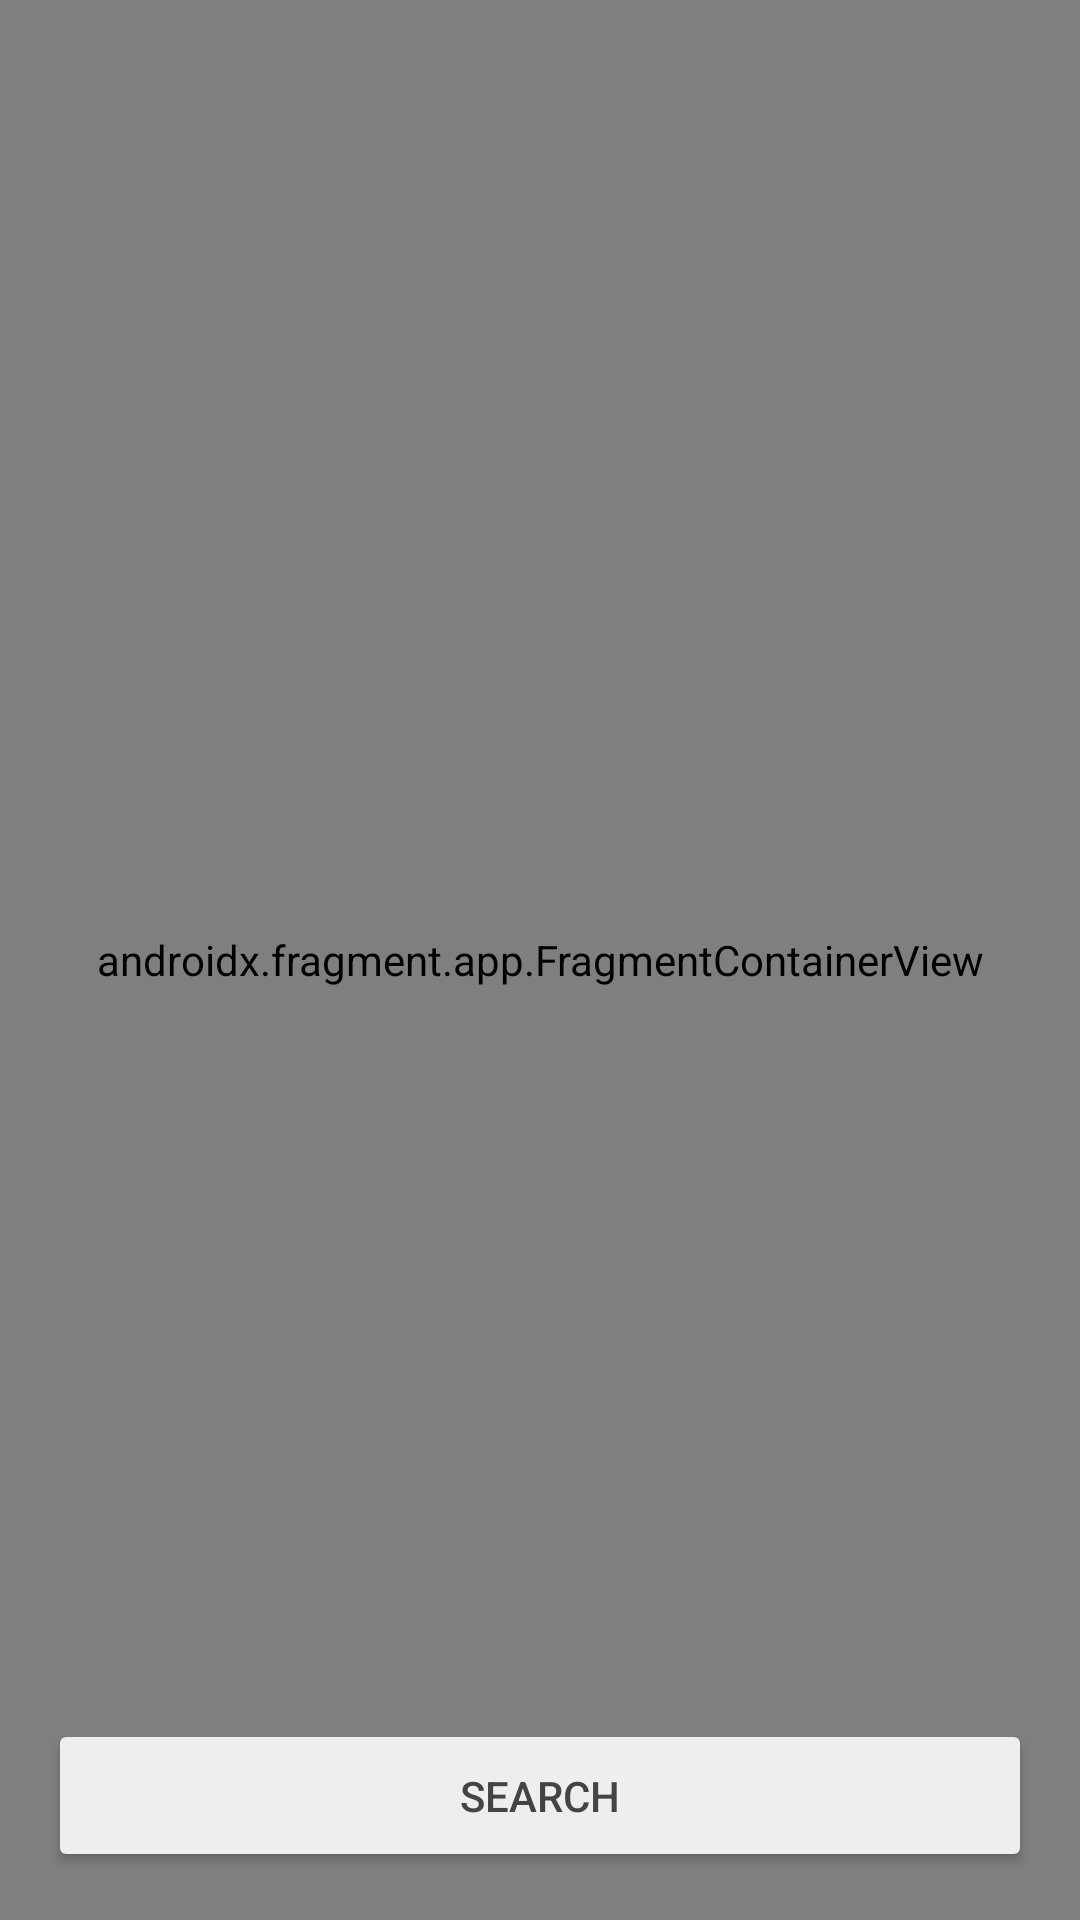

Layout XML and referenced resources for this Android screen:
<!-- AndroidManifest.xml: application theme Theme.DonkeyChallenge -->
<!-- res/layout/fragment_map.xml -->
<?xml version="1.0" encoding="utf-8"?>
<FrameLayout xmlns:android="http://schemas.android.com/apk/res/android"
    xmlns:tools="http://schemas.android.com/tools"
    android:layout_width="match_parent"
    android:layout_height="match_parent"
    >

    <androidx.fragment.app.FragmentContainerView
        android:layout_width="match_parent"
        android:layout_height="match_parent"
        android:id="@+id/map"
        tools:context=".map.MapFragment"
        android:name="com.google.android.gms.maps.SupportMapFragment"
        />

    <Button
        android:id="@+id/search_button"
        android:layout_width="match_parent"
        android:layout_height="wrap_content"
        android:text="@string/search"
        android:layout_margin="16dp"
        android:paddingTop="16dp"
        android:paddingBottom="16dp"
        android:backgroundTint="@color/button_tint"
        android:textColor="@color/text_color"
        android:layout_gravity="bottom|center"
        />
</FrameLayout>
<!-- resources referenced by this layout -->
<resources>
  <color name="button_tint">#EEEEEE</color>
  <color name="text_color">#444444</color>
  <string name="search">Search</string>
  <style name="Theme.DonkeyChallenge" parent="Theme.MaterialComponents.DayNight.NoActionBar">
  
          <item name="android:windowTranslucentStatus">true</item>
          <item name="android:windowTranslucentNavigation">true</item>
  
          
          <item name="colorPrimary">@color/orange_500</item>
          <item name="colorPrimaryVariant">@color/orange_700</item>
          <item name="colorOnPrimary">@color/white</item>
          
          <item name="colorSecondary">@color/teal_200</item>
          <item name="colorSecondaryVariant">@color/teal_700</item>
          <item name="colorOnSecondary">@color/black</item>
          
          <item name="android:statusBarColor" tools:targetApi="l">?attr/colorPrimaryVariant</item>
          
      </style>
  <color name="orange_500">#F1C232</color>
  <color name="orange_700">#D8AE2D</color>
  <color name="white">#FFFFFFFF</color>
  <color name="teal_200">#FF03DAC5</color>
  <color name="teal_700">#FF018786</color>
  <color name="black">#FF000000</color>
</resources>
